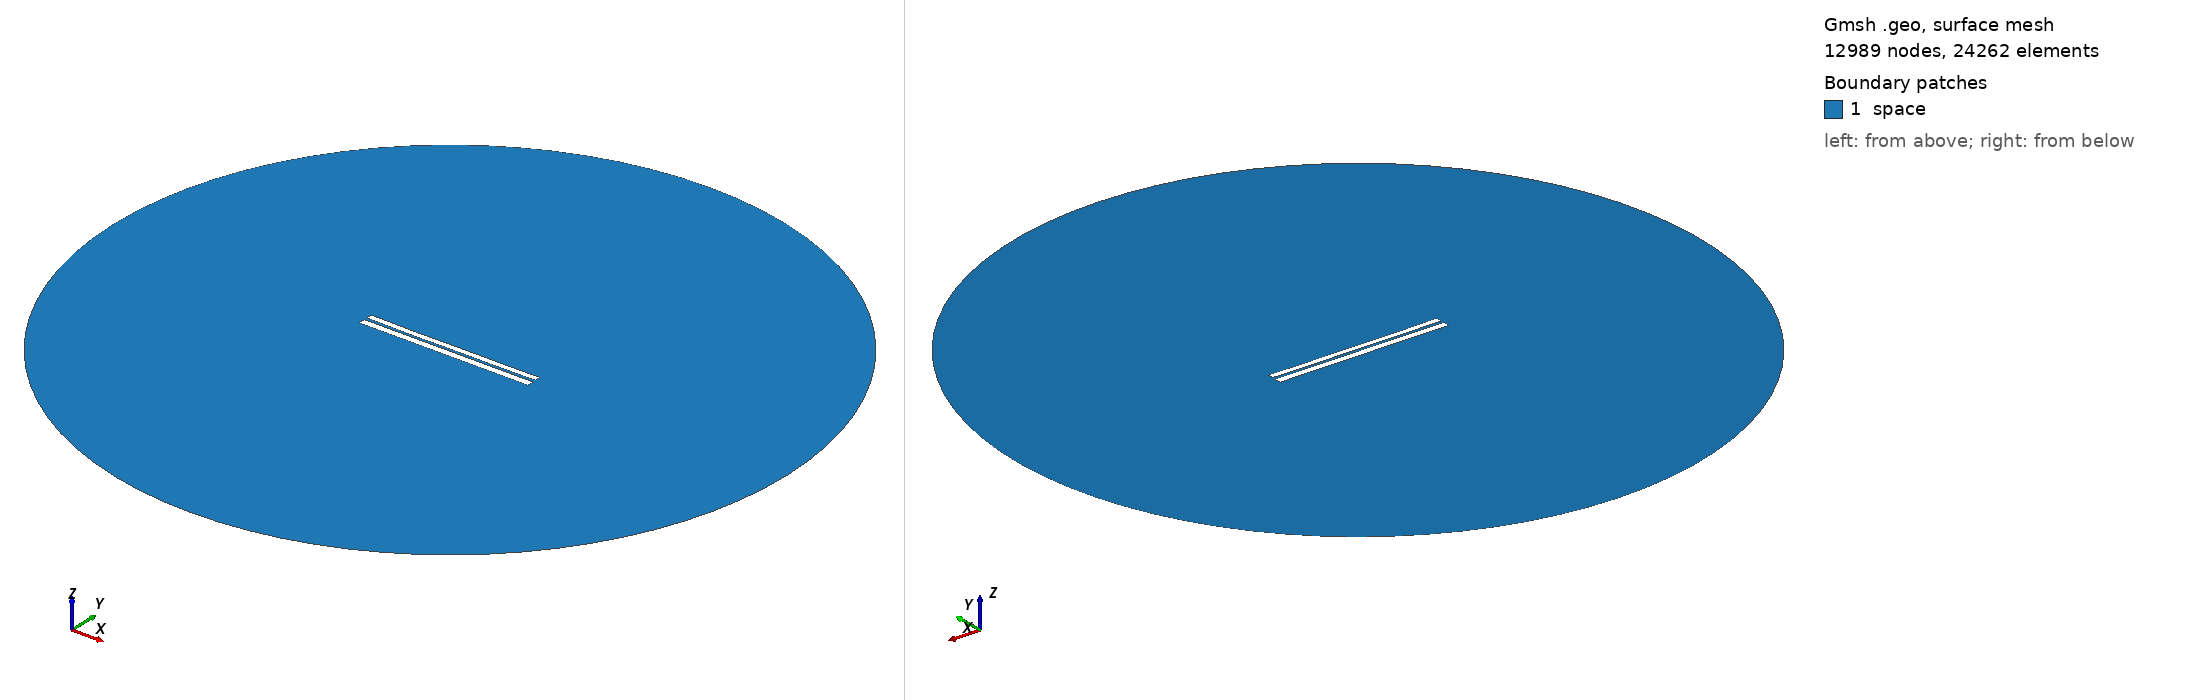

Gmsh geometry script, surface-meshed: 12989 nodes, 24262 surface elements. Boundary patches (legend numbers): 1 space. Left view from above one corner, right view from below the opposite corner. Legend entries are the model's physical surfaces. The drawing asked Gmsh for element sizes between 1% and 20% of the model's largest extent; the script's own settings can give other sizes.

=== 6257.geo (drawn) ===
//---------------------------------------
// Geometry kernel
//---------------------------------------

SetFactory("OpenCASCADE");



//---------------------------------------
// Parameters of the geometry
//---------------------------------------

// Overetch of the upper plate
overetch = 0.25;

// Distance between the plates
distance = 1.5;

// Discretization over the x axis (for the deformation)
nx = 50; 

// Length of the plate
L = 100 - overetch; 

// Number of modes
n = 4; 

// 1st mode coefficient
coeff(1) = -0.15;
beta(1) = 0.596864 * 3.1415926535 / L;

// 2nd mode coefficient
coeff(2) = -0.15;
beta(2) = 1.49418 * 3.1415926535 / L;

// 3rd mode coefficient
coeff(3) = -0.075;
beta(3) = 2.50025 * 3.1415926535 / L;

// 4th mode coefficient
coeff(4) = -0.075;
beta(4) = 3.49999 * 3.1415926535 / L;



//---------------------------------------
// Upper plate (deformed rectangle)
//---------------------------------------

// Coordiantes of the upper plate
xmin = -50;
xmax = 50 - overetch;

// Height of the upper plate
yheight = 4 - 2 * overetch;

// Indexes of the points
UpperID[] = {};
LowerID[] = {};
LeftID[] = {};
RightID[] = {};

// Point index
p = 1;

// Horizontal edges
For i In {1:nx}
    x = xmin + (i-1)*(xmax - xmin)/(nx-1);

    y_bottom = distance / 2 + overetch;
    For j In {1:n}
        C = (Cosh(beta(j)*L) + Cos(beta(j)*L)) / (Sinh(beta(j)*L) + Sin(beta(j)*L));
        y_bottom  = y_bottom + coeff(j) * (Cosh(beta(j)*(x+50)) - Cos(beta(j)*(x+50)) - C * (Sinh(beta(j)*(x+50)) - Sin(beta(j)*(x+50))));
    EndFor

    y_top = y_bottom + yheight;

    Point(p) = {x, y_top, 0, 1.0};
    UpperID[i] = p;
    p = p + 1;

    Point(p) = {x, y_bottom, 0, 1.0};
    LowerID[i] = p;
    p = p + 1;
EndFor

// Create point lists
UpperPts[] = {}; LowerPts[] = {};
For i In {1:nx}
  UpperPts[] += {UpperID[i]};
  LowerPts[] += {LowerID[i]};
EndFor

// Build splines
Spline(1) = {UpperPts[]};
Spline(2) = {LowerPts[]};
Line(3) = {LowerPts[nx-1], UpperPts[nx-1]};
Line(4) = {LowerPts[0], UpperPts[0]};

// Build the plane surface
Curve Loop(1) = {2, 3, -1, -4};
Plane Surface(1) = {1};



//---------------------------------------
// Lower plate (rectangle)
//---------------------------------------

// Vertices
Point(1001) = {-50, -1, 0, 1.0};
Point(1002) = { 50, -1, 0, 1.0};
Point(1003) = { 50,  -5, 0, 1.0};
Point(1004) = {-50,  -5, 0, 1.0};

// Edges
Line(5) = {1001, 1002};
Line(6) = {1002, 1003};
Line(7) = {1003, 1004};
Line(8) = {1004, 1001};

// Plane surface
Line Loop(2) = {5, 6, 7, 8};
Plane Surface(2) = {2}; 



//---------------------------------------
// Outer (fictious) boundary
//---------------------------------------

// Points
Point(1005) = {0, 0, 0};       // Center
Point(1006) = {200, 0, 0};     // Start point
Point(1007) = {0, 200, 0};     // 90 degrees
Point(1008) = {-200, 0, 0};    // 180 degrees
Point(1009) = {0, -200, 0};    // 270 degrees

// Circle arcs (each needs start, center, end)
Circle(9) = {1006, 1005, 1007};
Circle(10) = {1007, 1005, 1008};
Circle(11) = {1008, 1005, 1009};
Circle(12) = {1009, 1005, 1006};

// Plane surface for the entire domain
Curve Loop(3) = {9, 10, 11, 12};
Surface(3) = {3};

// Subtract the plates from the whole domain to obtain the actual domain where we want to solve the equations
BooleanDifference{ Surface{3}; Delete; }{ Surface{1}; Surface{2}; Delete; }




//---------------------------------------
// Transfinite Lines/Curves
//---------------------------------------

// Set the number of points on the boundaries
r = 7;

// Plates
Transfinite Curve {1, 2} = 50*r Using Progression 1;
Transfinite Curve {3, 4} = 2*r Using Progression 1;
Transfinite Line {5, 7} = 50*r Using Progression 1;
Transfinite Line {6, 8} = 2*r Using Progression 1;

// Outer boundary
Transfinite Line {9, 10, 11, 12} = 20 Using Progression 1;



//---------------------------------------
// Physical groups
//---------------------------------------                

// Physical curves (boundaries)
Physical Line("force_segment", 10) = {2};
Physical Line("upper_plate", 11) = {1, 3, 4};
Physical Line("lower_plate", 12) = {5, 6, 7, 8};
Physical Line("boundary", 20) = {9, 10, 11, 12};

// Physical Surfaces
Physical Surface("space", 30) = {3};



//---------------------------------------
// 6. Generate the Mesh
//---------------------------------------

// 2D mesh generation
Mesh 2;
